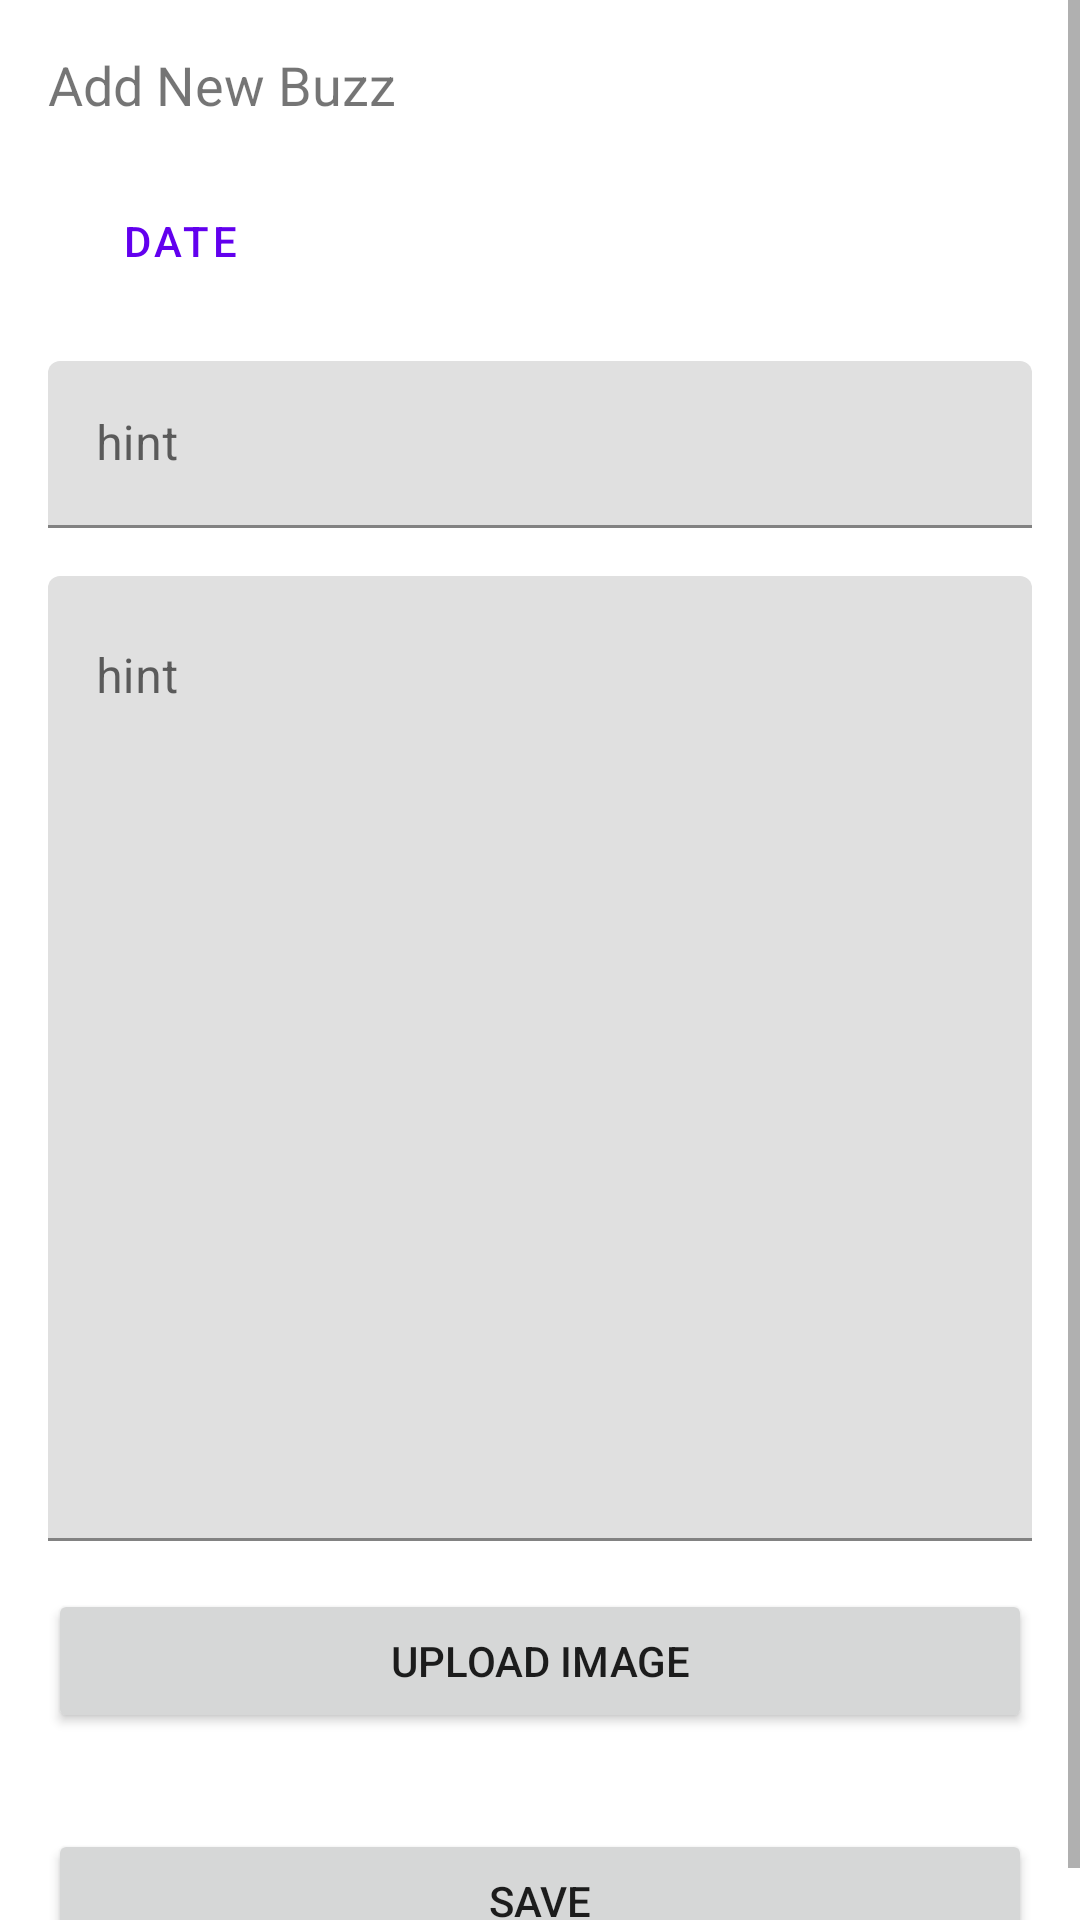

Layout XML and referenced resources for this Android screen:
<!-- AndroidManifest.xml: application theme AppTheme -->
<!-- res/layout/controller_article.xml -->
<?xml version="1.0" encoding="utf-8"?>
<androidx.constraintlayout.widget.ConstraintLayout
    xmlns:android="http://schemas.android.com/apk/res/android"
    xmlns:app="http://schemas.android.com/apk/res-auto"
    android:layout_width="match_parent"
    android:layout_height="match_parent">

    <ScrollView
        android:layout_width="match_parent"
        android:layout_height="match_parent"
        app:layout_constraintBottom_toBottomOf="parent"
        app:layout_constraintEnd_toEndOf="parent"
        app:layout_constraintStart_toStartOf="parent"
        app:layout_constraintTop_toTopOf="parent">

        <LinearLayout
            android:layout_width="match_parent"
            android:layout_height="wrap_content"
            android:layout_marginStart="16dp"
            android:layout_marginTop="16dp"
            android:layout_marginEnd="16dp"
            android:orientation="vertical">

            <TextView
                android:layout_width="match_parent"
                android:layout_height="wrap_content"
                android:text="Add New Buzz"
                android:textSize="18sp" />

            <Button
                android:id="@+id/controller_add_news_button_date"
                android:layout_width="wrap_content"
                android:layout_height="wrap_content"
                android:text="Date"
                android:textSize="14sp"
                android:layout_marginTop="16dp"
                style="@style/Widget.MaterialComponents.Button.OutlinedButton"
                />

            <com.google.android.material.textfield.TextInputLayout
                android:layout_width="match_parent"
                android:layout_height="match_parent"
                android:layout_marginTop="16dp">

                <com.google.android.material.textfield.TextInputEditText
                    android:id="@+id/controller_add_news_input_title"
                    android:layout_width="match_parent"
                    android:layout_height="wrap_content"
                    android:hint="hint" />
            </com.google.android.material.textfield.TextInputLayout>

            <com.google.android.material.textfield.TextInputLayout
                android:layout_width="match_parent"
                android:layout_height="match_parent"
                android:layout_marginTop="16dp">

                <com.google.android.material.textfield.TextInputEditText
                    android:id="@+id/controller_add_news_input_details"
                    android:layout_width="match_parent"
                    android:layout_height="wrap_content"
                    android:minLines="15"
                    android:gravity="top|start"
                    android:hint="hint" />
            </com.google.android.material.textfield.TextInputLayout>

            <Button
                android:id="@+id/controller_add_news_button_upload"
                android:layout_width="match_parent"
                android:layout_height="wrap_content"
                android:text="Upload Image"
                android:textSize="14sp"
                android:layout_marginTop="16dp"
                />

            <Button
                android:id="@+id/controller_add_news_button_save"
                android:layout_width="match_parent"
                android:layout_height="wrap_content"
                android:text="Save"
                android:textSize="14sp"
                android:layout_marginTop="32dp"
                />
        </LinearLayout>
    </ScrollView>

</androidx.constraintlayout.widget.ConstraintLayout>
<!-- resources referenced by this layout -->
<resources>

</resources>
